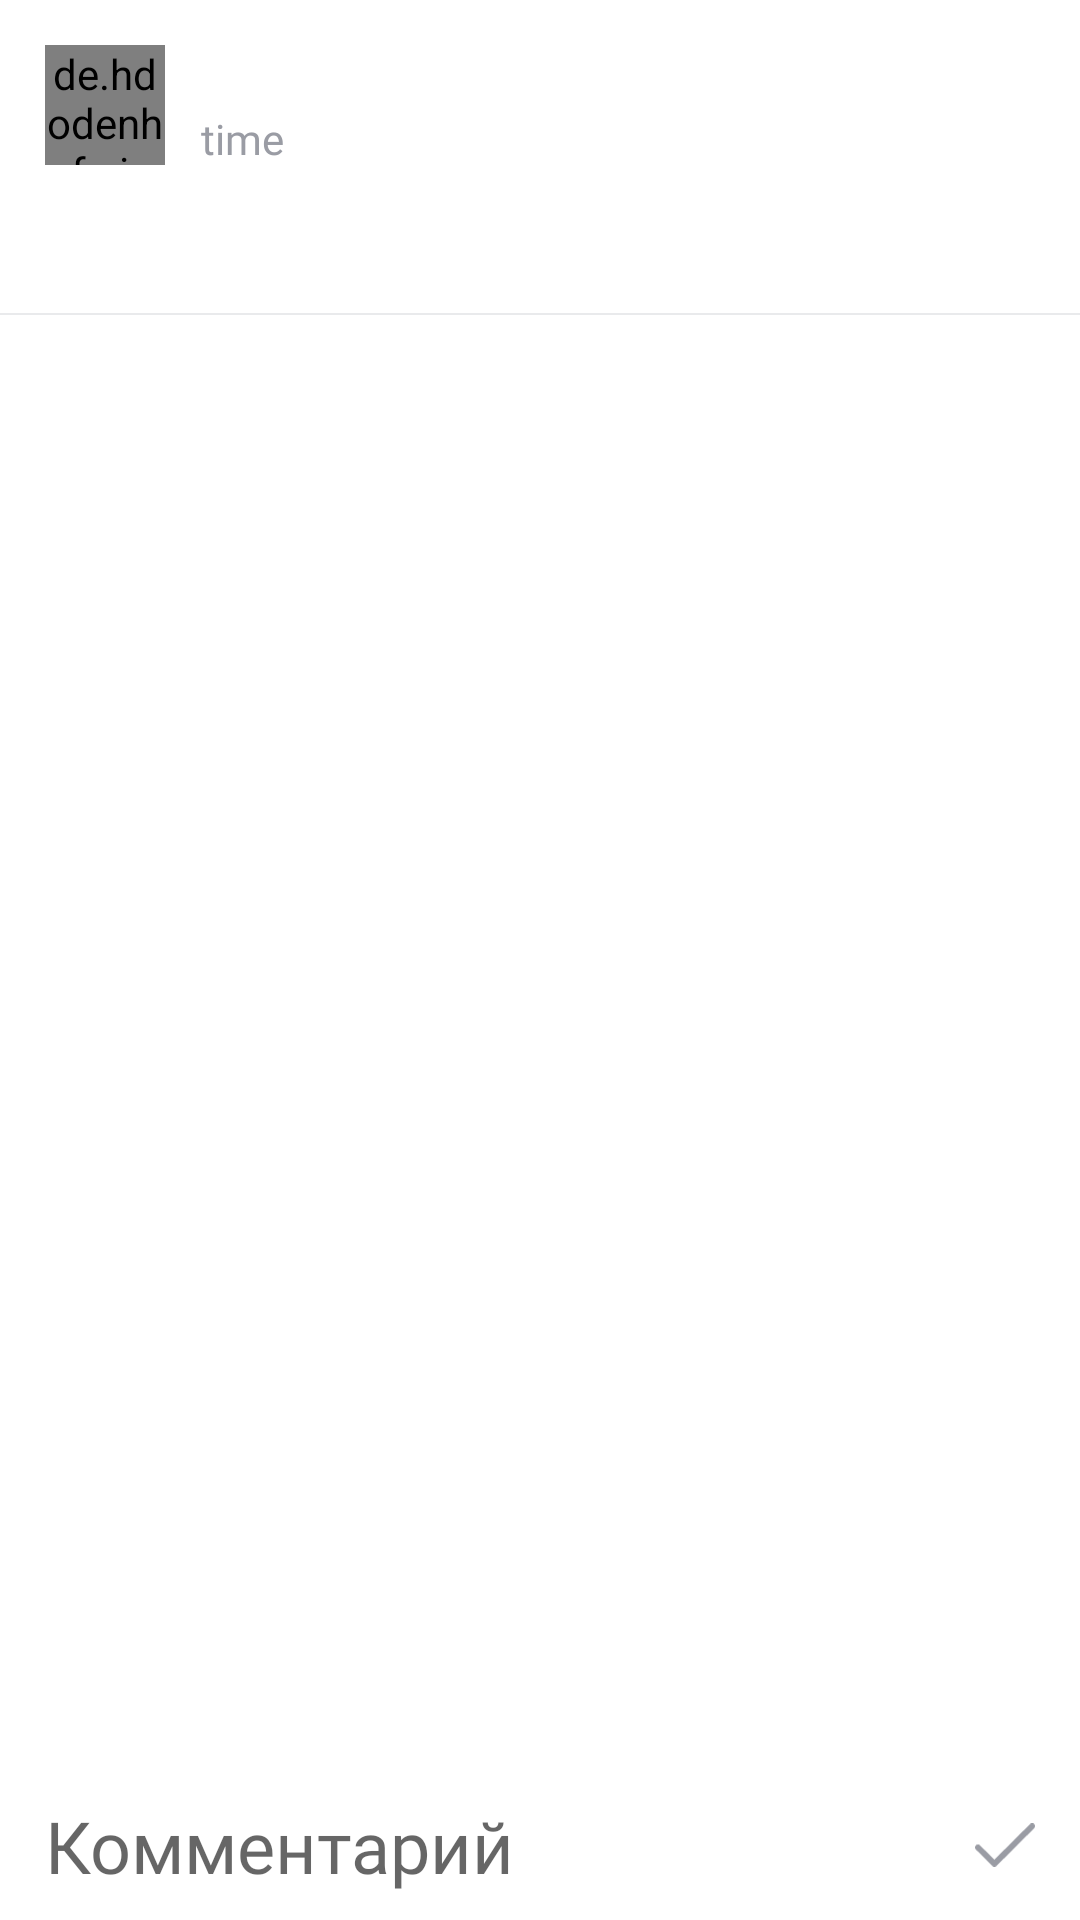

Android layout source for this screen:
<!-- AndroidManifest.xml: application theme Theme.Socium -->
<!-- res/layout/activity_comments.xml -->
<?xml version="1.0" encoding="utf-8"?>
<androidx.constraintlayout.widget.ConstraintLayout xmlns:android="http://schemas.android.com/apk/res/android"
    xmlns:app="http://schemas.android.com/apk/res-auto"
    xmlns:tools="http://schemas.android.com/tools"
    android:layout_width="match_parent"
    android:layout_height="match_parent"
    tools:context=".CreatePostActivity">

    <ImageView
        android:id="@+id/post_image"
        android:layout_width="0dp"
        android:layout_height="wrap_content"
        android:layout_marginTop="10dp"
        android:adjustViewBounds="true"
        android:cropToPadding="false"
        android:scaleType="centerCrop"
        android:visibility="visible"
        app:layout_constraintEnd_toEndOf="parent"
        app:layout_constraintStart_toStartOf="parent"
        app:layout_constraintTop_toBottomOf="@+id/post_description" />

    <TextView
        android:id="@+id/post_time"
        android:layout_width="0dp"
        android:layout_height="wrap_content"
        android:fontFamily="@font/sfpro_regular"
        android:text="time"
        android:textColor="@color/color2"
        android:textSize="14sp"
        app:layout_constraintEnd_toEndOf="@+id/user_name"
        app:layout_constraintStart_toStartOf="@+id/user_name"
        app:layout_constraintTop_toBottomOf="@+id/user_name" />

    <TextView
        android:id="@+id/post_description"
        android:layout_width="0dp"
        android:layout_height="wrap_content"
        android:layout_marginTop="9dp"
        android:fontFamily="@font/sfpro_regular"
        android:textColor="@color/black"

        android:textSize="16sp"
        android:visibility="visible"
        app:layout_constraintEnd_toEndOf="@+id/post_time"
        app:layout_constraintStart_toStartOf="@+id/user_image"
        app:layout_constraintTop_toBottomOf="@+id/post_time" />

    <de.hdodenhof.circleimageview.CircleImageView
        android:id="@+id/user_image"
        android:layout_width="40dp"
        android:layout_height="40dp"
        android:layout_marginStart="15dp"
        android:layout_marginTop="15dp"
        android:src="@drawable/profile"
        app:layout_constraintStart_toStartOf="parent"
        app:layout_constraintTop_toTopOf="parent" />

    <TextView
        android:id="@+id/user_name"
        android:layout_width="0dp"
        android:layout_height="wrap_content"
        android:layout_marginStart="12dp"
        android:layout_marginEnd="15dp"
        android:fontFamily="@font/sfpro_medium"
        android:textColor="@color/black"
        android:textColorLink="@color/colorAccent2"
        android:textSize="16sp"
        app:layout_constraintEnd_toEndOf="parent"
        app:layout_constraintStart_toEndOf="@+id/user_image"
        app:layout_constraintTop_toTopOf="@+id/user_image" />

    <androidx.recyclerview.widget.RecyclerView
        android:id="@+id/comment_view"
        android:layout_width="0dp"
        android:layout_height="0dp"
        app:layout_constraintBottom_toTopOf="@+id/constraintLayout3"
        app:layout_constraintEnd_toEndOf="parent"
        app:layout_constraintStart_toStartOf="parent"
        app:layout_constraintTop_toBottomOf="@+id/line">

    </androidx.recyclerview.widget.RecyclerView>

    <View
        android:id="@+id/line"
        android:layout_width="0dp"
        android:layout_height="0.5dp"
        android:layout_marginTop="8dp"
        android:background="#e9eaec"
        app:layout_constraintEnd_toEndOf="parent"
        app:layout_constraintHorizontal_bias="1.0"
        app:layout_constraintStart_toStartOf="parent"
        app:layout_constraintTop_toBottomOf="@+id/post_image" />

    <androidx.constraintlayout.widget.ConstraintLayout
        android:id="@+id/constraintLayout3"
        android:layout_width="match_parent"
        android:layout_height="wrap_content"
        android:background="@color/white"
        app:layout_constraintBottom_toBottomOf="parent"
        app:layout_constraintEnd_toEndOf="parent"
        app:layout_constraintStart_toStartOf="parent">

        <ImageView
            android:id="@+id/addImagePost"
            android:layout_width="30dp"
            android:layout_height="30dp"
            android:layout_alignParentBottom="true"
            android:layout_marginStart="16dp"
            android:layout_marginTop="10dp"
            android:layout_marginBottom="10dp"
            app:layout_constraintBottom_toBottomOf="parent"
            app:layout_constraintStart_toStartOf="parent"
            app:layout_constraintTop_toTopOf="parent"
            app:srcCompat="@drawable/ic_add_image"
            tools:visibility="gone" />

        <ImageView
            android:id="@+id/send_comment"
            android:layout_width="20dp"
            android:layout_height="20dp"
            android:layout_marginEnd="15dp"
            android:clickable="false"
            app:layout_constraintBottom_toBottomOf="parent"
            app:layout_constraintEnd_toEndOf="parent"
            app:layout_constraintTop_toTopOf="parent"
            app:srcCompat="@drawable/ic_accept" />

        <EditText
            android:id="@+id/input_comment"
            android:layout_width="0dp"
            android:layout_height="wrap_content"
            android:layout_marginStart="15dp"
            android:layout_marginTop="5dp"
            android:layout_marginEnd="10dp"
            android:layout_marginBottom="5dp"
            android:background="@drawable/bg_input_add_post"
            android:fontFamily="@font/sfpro_regular"
            android:gravity="top|left"
            android:hint="Комментарий"
            android:maxLines="5"
            android:textSize="24sp"
            app:autoSizeTextType="uniform"
            app:layout_constraintBottom_toBottomOf="parent"
            app:layout_constraintEnd_toStartOf="@+id/send_comment"
            app:layout_constraintStart_toStartOf="parent"
            app:layout_constraintTop_toTopOf="parent" />
    </androidx.constraintlayout.widget.ConstraintLayout>


</androidx.constraintlayout.widget.ConstraintLayout>
<!-- resources referenced by this layout -->
<resources>
  <color name="black">#FF000000</color>
  <color name="color2">#9a9ca4</color>
  <color name="colorAccent2">#43cde8</color>
  <color name="white">#FFFFFFFF</color>
  <!-- drawable bg_input_add_post (drawable) -->
  <?xml version="1.0" encoding="utf-8"?>
  <selector xmlns:android="http://schemas.android.com/apk/res/android">
  <item>
      <shape>
          <corners android:radius="10dp"/>
  
          <solid android:color="@color/white"/>
      </shape>
  </item>
  </selector>
  <!-- drawable ic_accept (drawable) -->
  <vector xmlns:android="http://schemas.android.com/apk/res/android"
      android:width="102.05dp"
      android:height="73.93dp"
      android:viewportWidth="102.05"
      android:viewportHeight="73.93">
    <path
        android:fillColor="#9a9ca4"
        android:pathData="M97.08,0a4.91,4.91 0,0 0,-3.53 1.45L35,59.85 32.92,62 30.8,59.84 8.5,37.44A4.94,4.94 0,0 0,5 36a5,5 0,0 0,-3.53 8.5l28,28A4.84,4.84 0,0 0,33 73.93a5.27,5.27 0,0 0,3.61 -1.46l64,-64A4.9,4.9 0,0 0,102.05 5a5,5 0,0 0,-5 -5Z"/>
  </vector>
  <style name="Theme.Socium" parent="Theme.MaterialComponents.Light.NoActionBar">
          
          <item name="colorPrimary">@color/colorAccent2</item>
          <item name="colorPrimaryVariant">@color/colorAccent</item>
          <item name="colorOnPrimary">@color/color</item>
  
  
          
          <item name="android:windowLightStatusBar" tools:targetApi="m">true</item>
          <item name="android:statusBarColor" tools:targetApi="l">?attr/colorOnPrimary</item>
          
          <item name="buttonStyle">@style/newButtonStyle</item>
      </style>
  <color name="colorAccent">#ea5580</color>
  <color name="color">#f0f0f0</color>
  <style name="newButtonStyle" parent="Widget.AppCompat.Button">
          <item name="android:background">@drawable/gradientbutton</item>
      </style>
  <!-- drawable gradientbutton (drawable) -->
  <?xml version="1.0" encoding="utf-8"?>
  <shape xmlns:android="http://schemas.android.com/apk/res/android">
      <gradient
          android:startColor="@color/colorAccent2"
          android:endColor="@color/colorAccent"
          android:angle="0">
      </gradient>
      <corners android:radius="5dp"></corners>
  </shape>
</resources>
